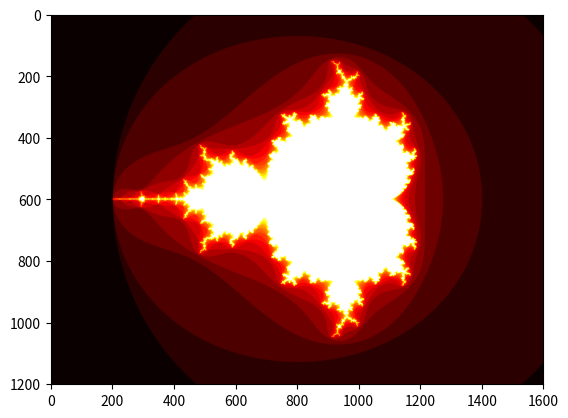

Reproduce this figure in Python.
import numpy as np
import matplotlib.pyplot as plt


def mandelbrot(h, w, maxit=20, r=2):
    x = np.linspace(-2.5, 1.5, 4 * h + 1)
    y = np.linspace(-1.5, 1.5, 3 * w + 1)
    A, B = np.meshgrid(x, y)
    C = A + B * 1j
    z = np.zeros_like(C)
    divtime = maxit + np.zeros(z.shape, dtype=int)
    for i in range(maxit):
        z = z**2 + C
        diverge = abs(z) > r
        div_now = diverge & (divtime == maxit)
        divtime[div_now] = i
        z[diverge] = r
    return divtime


plt.clf()
plt.imshow(mandelbrot(400, 400), cmap="hot")
plt.show()
